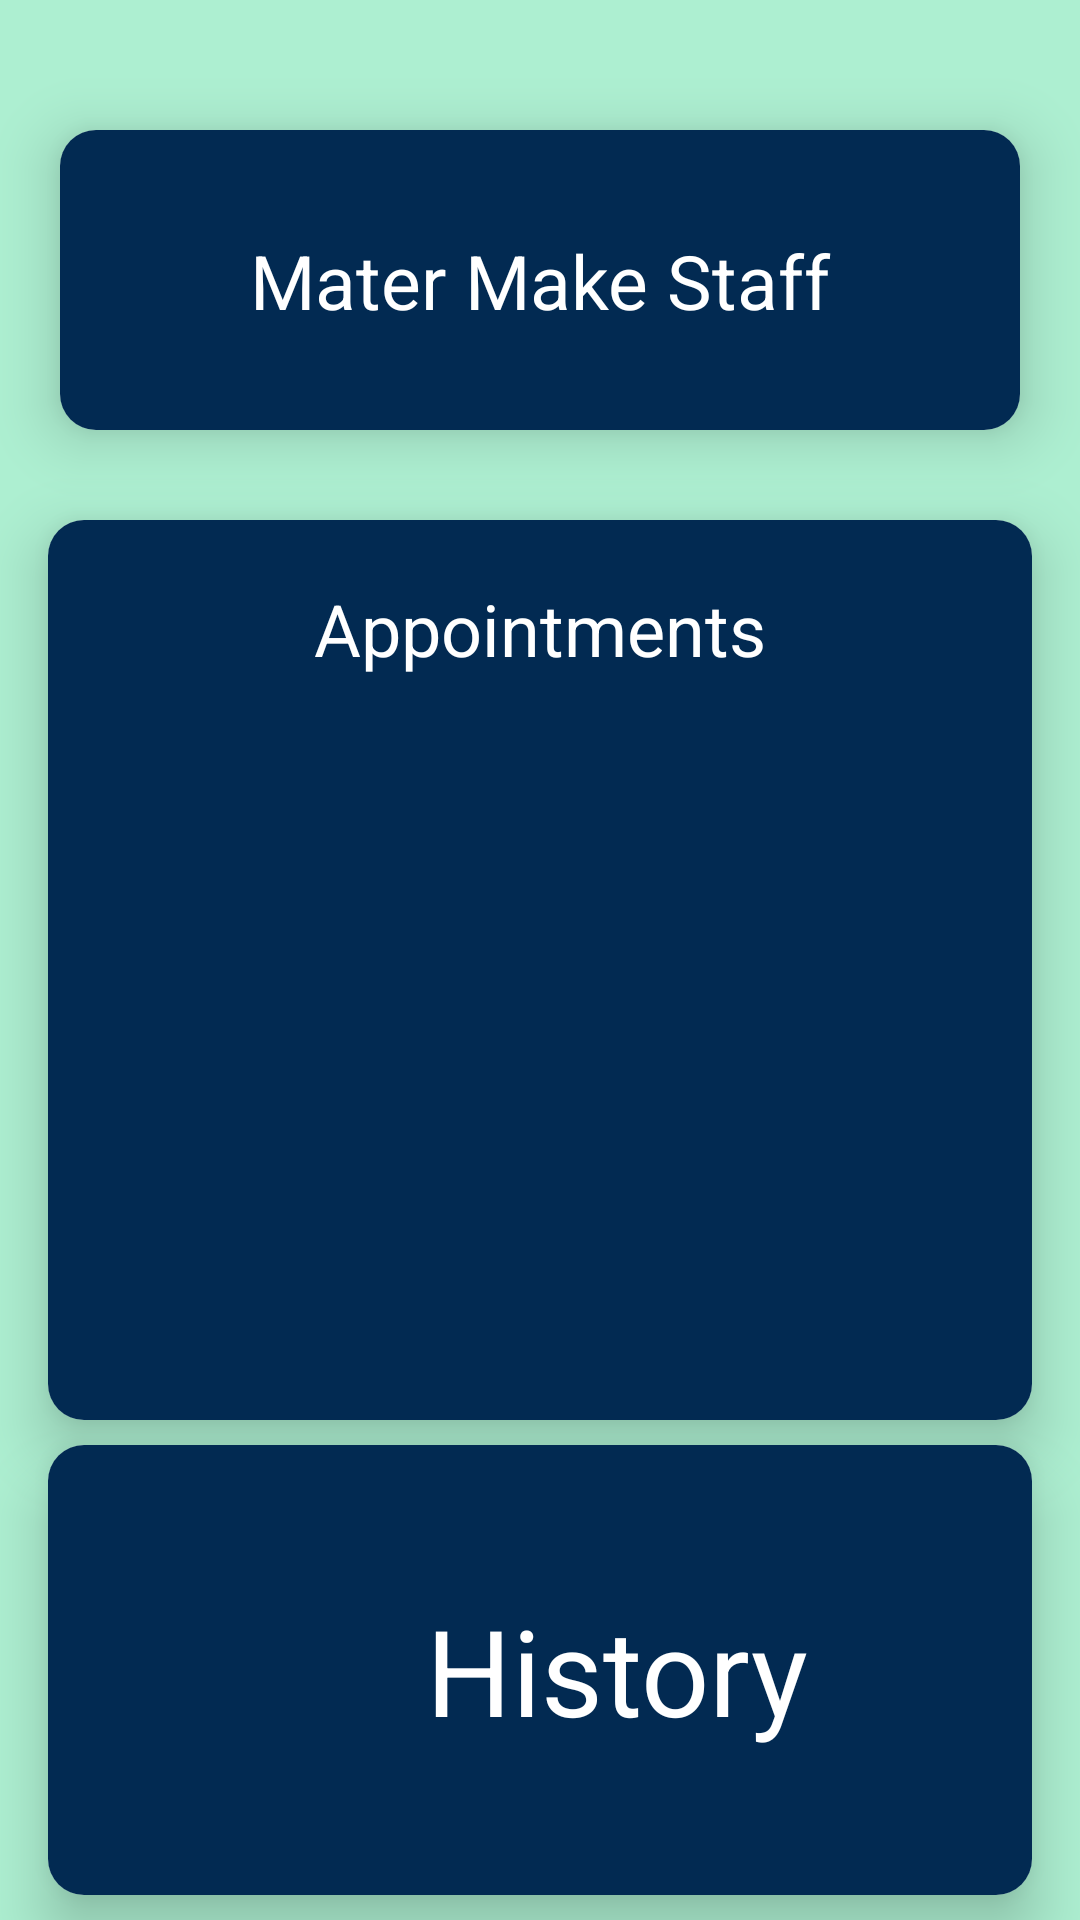

Reconstruct the res/layout file that produces this screen, plus the resources it refers to.
<!-- AndroidManifest.xml: application theme Theme.MasterMach -->
<!-- res/layout/fragment_staff_dashboard.xml -->
<?xml version="1.0" encoding="utf-8"?>
<FrameLayout xmlns:android="http://schemas.android.com/apk/res/android"
    xmlns:app="http://schemas.android.com/apk/res-auto"
    xmlns:tools="http://schemas.android.com/tools"
    android:layout_width="match_parent"
    android:layout_height="match_parent"
    tools:context=".StaffDashboard">

    <androidx.constraintlayout.widget.ConstraintLayout
        android:layout_width="match_parent"
        android:layout_height="match_parent"
        android:background="@color/background">


        <androidx.cardview.widget.CardView
            android:id="@+id/cardView3"
            android:layout_width="match_parent"
            android:layout_height="100dp"
            android:layout_marginHorizontal="20dp"
            android:elevation="12dp"
            app:cardCornerRadius="12dp"
            app:cardElevation="12dp"
            app:layout_constraintBottom_toBottomOf="parent"
            app:layout_constraintEnd_toEndOf="parent"
            app:layout_constraintStart_toStartOf="parent"
            app:layout_constraintTop_toTopOf="parent"
            app:layout_constraintVertical_bias="0.07999998">

            <androidx.constraintlayout.widget.ConstraintLayout
                android:layout_width="match_parent"
                android:layout_height="match_parent"
                android:background="@color/containerBg">

                <TextView
                    android:layout_width="match_parent"
                    android:layout_height="wrap_content"
                    android:text="Mater Make Staff"
                    android:textAlignment="center"
                    android:textColor="@color/white"
                    android:textSize="25dp"
                    app:layout_constraintBottom_toBottomOf="parent"
                    app:layout_constraintEnd_toEndOf="parent"
                    app:layout_constraintHorizontal_bias="0.5"
                    app:layout_constraintStart_toStartOf="parent"
                    app:layout_constraintTop_toTopOf="parent"
                    app:layout_constraintVertical_bias="0.5" />

            </androidx.constraintlayout.widget.ConstraintLayout>
        </androidx.cardview.widget.CardView>

        <androidx.cardview.widget.CardView
            android:id="@+id/cardView5"
            android:layout_width="match_parent"
            android:layout_height="300dp"
            android:layout_marginHorizontal="16dp"
            android:elevation="12dp"
            app:cardCornerRadius="12dp"
            app:cardElevation="12dp"
            app:layout_constraintBottom_toBottomOf="parent"
            app:layout_constraintEnd_toEndOf="parent"
            app:layout_constraintHorizontal_bias="0.0"
            app:layout_constraintStart_toStartOf="parent"
            app:layout_constraintTop_toBottomOf="@+id/cardView3"
            app:layout_constraintVertical_bias="0.153">

            <androidx.constraintlayout.widget.ConstraintLayout
                android:layout_width="match_parent"
                android:layout_height="match_parent"
                android:background="@color/containerBg">

                <LinearLayout
                    android:id="@+id/staffDashboardAppointment"
                    android:layout_width="match_parent"
                    android:layout_height="match_parent"
                    android:layout_margin="20dp">

                    <TextView
                        android:layout_width="match_parent"
                        android:layout_height="wrap_content"
                        android:text="Appointments"
                        android:textAlignment="center"
                        android:textColor="@color/white"
                        android:textSize="24dp" />

                </LinearLayout>
            </androidx.constraintlayout.widget.ConstraintLayout>

        </androidx.cardview.widget.CardView>

        <androidx.cardview.widget.CardView
            android:layout_width="match_parent"
            android:layout_height="150dp"
            app:layout_constraintBottom_toBottomOf="parent"
            app:layout_constraintEnd_toEndOf="parent"
            app:layout_constraintHorizontal_bias="0.5"
            app:layout_constraintStart_toStartOf="parent"
            app:layout_constraintTop_toBottomOf="@+id/cardView5"
            app:layout_constraintVertical_bias="0.5"
            android:layout_marginHorizontal="16dp"
            android:elevation="12dp"
            app:cardElevation="12dp"
            app:cardCornerRadius="12dp">

            <androidx.constraintlayout.widget.ConstraintLayout
                android:layout_width="match_parent"
                android:layout_height="match_parent"
                android:background="@color/containerBg">

                <ImageView
                    android:id="@+id/imageView2"
                    android:layout_width="80dp"
                    android:layout_height="80dp"
                    android:src="@drawable/baseline_history_24_white"
                    app:layout_constraintBottom_toBottomOf="parent"
                    app:layout_constraintEnd_toEndOf="parent"
                    app:layout_constraintHorizontal_bias="0.185"
                    app:layout_constraintStart_toStartOf="parent"
                    app:layout_constraintTop_toTopOf="parent" />

                <TextView
                    android:id="@+id/callHistory"
                    android:layout_width="wrap_content"
                    android:layout_height="wrap_content"
                    android:text="History"
                    android:textSize="40dp"
                    android:textColor="@color/white"
                    app:layout_constraintBottom_toBottomOf="parent"
                    app:layout_constraintEnd_toEndOf="parent"
                    app:layout_constraintHorizontal_bias="0.0"
                    app:layout_constraintStart_toEndOf="@+id/imageView2"
                    app:layout_constraintTop_toTopOf="parent" />
            </androidx.constraintlayout.widget.ConstraintLayout>

        </androidx.cardview.widget.CardView>
    </androidx.constraintlayout.widget.ConstraintLayout>
</FrameLayout>
<!-- resources referenced by this layout -->
<resources>
  <color name="background">#adefd1</color>
  <color name="containerBg">#022a52</color>
  <color name="white">#FFFFFFFF</color>
  <style name="Theme.MasterMach" parent="Theme.MaterialComponents.DayNight.DarkActionBar">
          
          <item name="colorPrimary">@color/purple_500</item>
          <item name="colorPrimaryVariant">@color/purple_700</item>
          <item name="colorOnPrimary">@color/white</item>
          
          <item name="colorSecondary">@color/teal_200</item>
          <item name="colorSecondaryVariant">@color/teal_700</item>
          <item name="colorOnSecondary">@color/black</item>
          
          <item name="android:statusBarColor">?attr/colorPrimaryVariant</item>
          
      </style>
  <color name="purple_500">#FF6200EE</color>
  <color name="purple_700">#FF3700B3</color>
  <color name="teal_200">#FF03DAC5</color>
  <color name="teal_700">#FF018786</color>
  <color name="black">#FF000000</color>
</resources>
